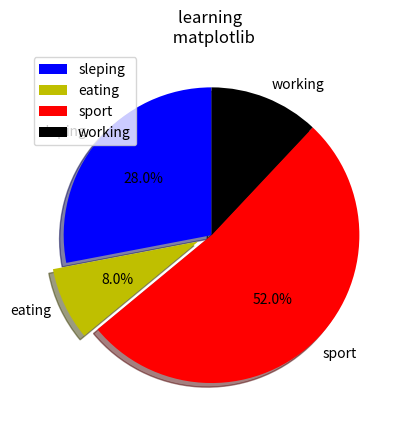

Recreate this plot in Python.
import matplotlib.pyplot as plt

days = [1,2,3]

sleping = [5,7,3]
eating = [1,1,2]
sport = [3,4,2]
working = [10,14,12]

slices = [7,2,13,3]
activities = ['sleping', 'eating', 'sport', 'working']
cols = ['b','y','r','k']

plt.pie(slices, labels=activities, colors=cols, explode=(0,0.1,0,0), startangle=90, shadow=True, autopct='%1.1f%%')

# plt.xlabel('xlabel')
# plt.ylabel('ylabel')

plt.title('learning \n matplotlib')
plt.legend()
plt.show()




